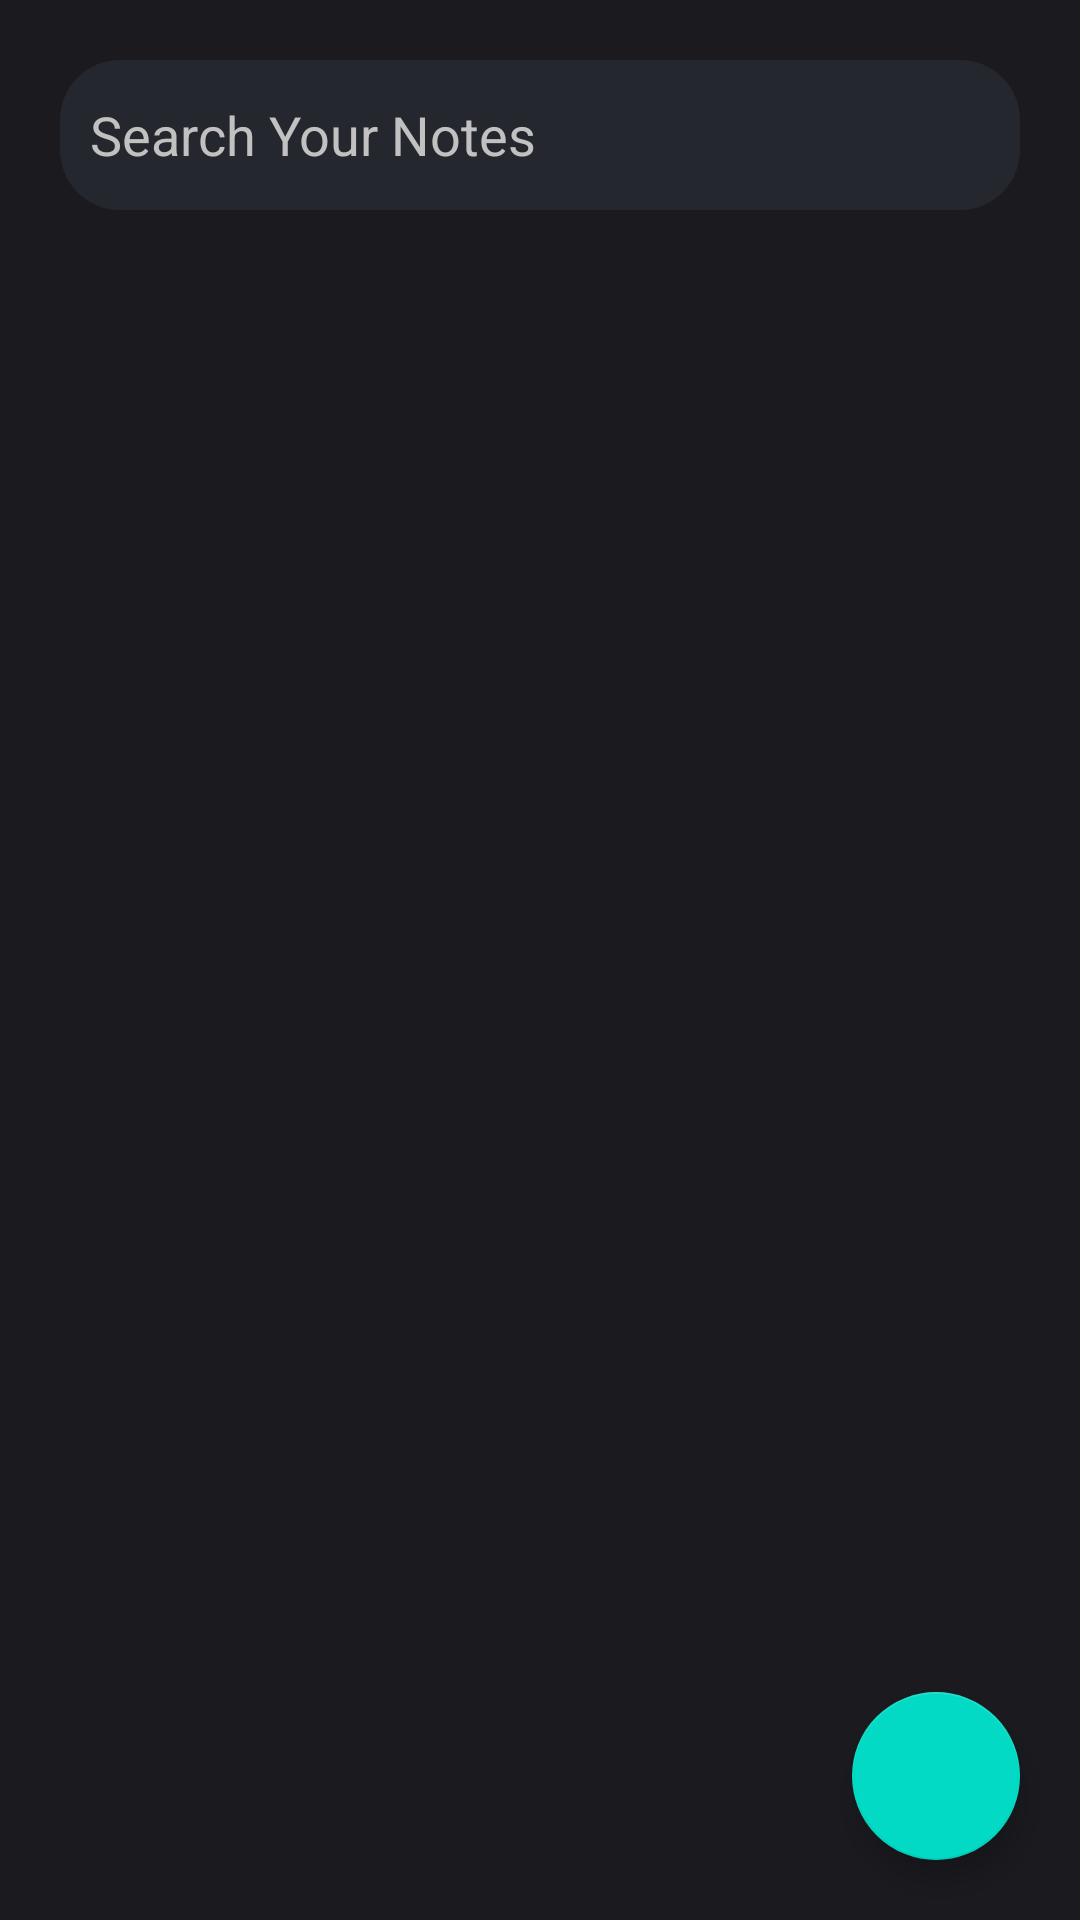

Produce the Android XML layout that renders to this screen, including the resource entries it uses.
<!-- AndroidManifest.xml: application theme Theme.P3 -->
<!-- res/layout/activity_main.xml -->
<?xml version="1.0" encoding="utf-8"?>
<androidx.constraintlayout.widget.ConstraintLayout xmlns:android="http://schemas.android.com/apk/res/android"
    xmlns:app="http://schemas.android.com/apk/res-auto"
    xmlns:tools="http://schemas.android.com/tools"
    android:layout_width="match_parent"
    android:layout_height="match_parent"
    android:background="#1B1A1F"
    tools:context=".mainactivity.MainActivity">

    <LinearLayout
        android:layout_width="match_parent"
        android:layout_height="match_parent"
        android:orientation="vertical">

        <EditText
            android:id="@+id/search"
            android:layout_marginTop="20dp"
            android:layout_marginHorizontal="20dp"
            android:textColor="#D1D0D5"
            android:textColorHint="#C1C1C1"
            android:textSize="18sp"
            android:hint="@string/search_your_notes"
            android:background="@drawable/button_box"
            android:layout_width="match_parent"
            android:layout_height="50dp" />

        <androidx.recyclerview.widget.RecyclerView
            android:layout_marginTop="20dp"
            android:layout_marginHorizontal="5dp"
            android:id="@+id/recyclerView"
            android:layout_width="match_parent"
            android:layout_height="match_parent" />

    </LinearLayout>

    <com.google.android.material.floatingactionbutton.FloatingActionButton
        android:id="@+id/add_fab"
        android:layout_width="wrap_content"
        android:layout_height="wrap_content"
        android:layout_gravity="end"
        android:layout_marginEnd="20dp"
        android:layout_marginBottom="20dp"
        android:src="@drawable/baseline_add_24"
        app:fabSize="normal"
        app:layout_constraintBottom_toBottomOf="parent"
        app:layout_constraintEnd_toEndOf="parent" />

</androidx.constraintlayout.widget.ConstraintLayout>
<!-- resources referenced by this layout -->
<resources>
  <!-- drawable button_box (drawable) -->
  <?xml version="1.0" encoding="utf-8"?>
  <shape
      xmlns:android="http://schemas.android.com/apk/res/android"
      android:shape="rectangle">
  
      <solid
          android:color="#24272E">
      </solid>
  
      <corners
          android:radius="20dp">
      </corners>
  
  
  
  
  
  
      <padding
          android:top="10dp"
          android:right="10dp"
          android:left="10dp"
          android:bottom="10dp">
      </padding>
  
  </shape>
  <string name="search_your_notes">Search Your Notes</string>
  <style name="Theme.P3" parent="Theme.MaterialComponents.DayNight.NoActionBar">
          
          <item name="colorPrimary">@color/purple_500</item>
          <item name="colorPrimaryVariant">@color/purple_700</item>
          <item name="colorOnPrimary">@color/white</item>
          
          <item name="colorSecondary">@color/teal_200</item>
          <item name="colorSecondaryVariant">@color/teal_700</item>
          <item name="colorOnSecondary">@color/black</item>
          
          <item name="android:statusBarColor">?attr/colorPrimaryVariant</item>
          
      </style>
  <!-- not gathered from this repository: default colours our renderer supplied (Android Studio template values) -->
  <color name="purple_500">#FF6200EE</color>
  <color name="purple_700">#FF3700B3</color>
  <color name="teal_200">#FF03DAC5</color>
  <color name="teal_700">#FF018786</color>
  <color name="black">#FF000000</color>
  <color name="white">#FFFFFFFF</color>
</resources>
